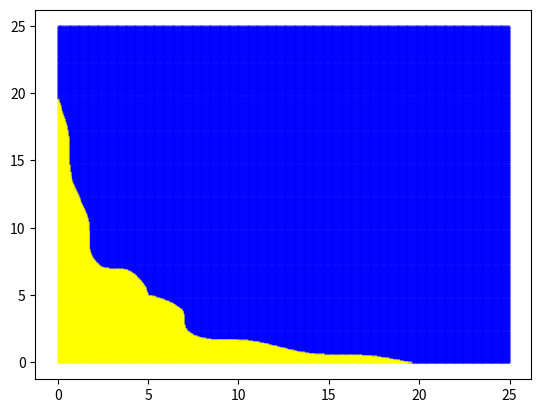

Generate this figure with matplotlib:
import matplotlib.pyplot as plt
import sys
import math

X = 5
Y = 5

RANGE_X = 25
RANGE_Y = 25

PRECISION = 20

DEPTH = 100

#t = "normal"
#args = {}

#t = "ab"
#args = {"a": 0.8, "b": 0.8} # Argumentos alfa-beta

#t = "ar"
#args = {"a": 0.8, "r": 0.5}

#t = "ar2"
#args = {"a": 0.8, "r1": 0.5, "r2": 0.8}

t = "asin"
args = {"a": 0.8}

class Cost:
    def __init__(self, c1, c2):
        self.c1 = c1
        self.c2 = c2

    def dominates(self, other):
        return self.c1 < other.c1 and self.c2 < other.c2
    
    def weakly_dominates(self, other):
        return self.c1 <= other.c1 and self.c2 <= other.c2

def ab_transform(a, b, x, y):
    return ((a*x + (1-a)*y), ((1-b)*x + b*y))

def ar_transform(a, r, x, y):
    xr, yr = (x**r, y**r)
    return ((a*xr + (1-a)*yr), ((1-a)*xr + a*yr))

def ar2_transform(a, r1, r2, x, y):
    xr, yr = (x**r1, y**r2)
    return ((a*xr + (1-a)*yr), ((1-a)*xr + a*yr))

def asin_transform(a, x, y):
    xs, ys = (x + math.sin(x), y + math.sin(y))
    return ((a*xs + (1-a)*ys), ((1-a)*xs + a*ys))

def transform(t: str, args: list, x, y):
    match t:
        case "ab":
            return ab_transform(args["a"], args["b"], x, y)
        case "ar":
            return ar_transform(args["a"], args["r"], x, y)
        case "ar2":
            return ar2_transform(args["a"], args["r1"], args["r2"], x, y)
        case "asin":
            return asin_transform(args["a"], x, y)
        case _:
            return (x, y)

def binary_search_x(base: Cost, t, args: list, x: float, low: float, high: float, depth: int):
    mid = (low + high)/2
    if depth == 0:
        return mid
    
    d1, d2 = transform(t, args, x, mid)
    point = Cost(d1, d2)
    if base.weakly_dominates(point): # Está en zona dominada
        return binary_search_x(base, t, args, x, low, mid, depth-1)
    return binary_search_x(base, t, args, x, mid, high, depth-1)

def binary_search_y(base: Cost, t, args: list, y: float, low: float, high: float, depth: int):
    mid = (low + high)/2
    if depth == 0:
        return mid
    
    d1, d2 = transform(t, args, mid, y)
    point = Cost(d1, d2)
    if base.weakly_dominates(point): # Está en zona dominada
        return binary_search_x(base, t, args, y, low, mid, depth-1)
    return binary_search_x(base, t, args, y, mid, high, depth-1)

c1, c2 = transform(t, args, X, Y)
base = Cost(c1, c2)

if len(sys.argv) <= 1 or sys.argv[1] == "full":
    dom_x = []
    dom_y = []
    low_x = []
    low_y = []

    for i in range(RANGE_X*PRECISION):
        for j in range(RANGE_Y*PRECISION):
            d1, d2 = transform(t, args, i/PRECISION, j/PRECISION)
            point = Cost(d1, d2)
            if base.weakly_dominates(point):
                dom_x.append(i/PRECISION)
                dom_y.append(j/PRECISION)
            else:
                low_x.append(i/PRECISION)
                low_y.append(j/PRECISION)

    plt.scatter(dom_x, dom_y, c="blue", s=0.1)
    plt.scatter(low_x, low_y, color="yellow", s=0.1)

    plt.show()

#elif sys.argv[1] == "border"
else:
    border_x = []
    border_y = []

    for i in range(RANGE_X*PRECISION):
        x = i/PRECISION
        low_x, low_y = transform(t, args, x, 0)
        low = Cost(low_x, low_y)
        high_x, high_y = transform(t, args, x, RANGE_Y)
        high = Cost(high_x, high_y)
        
        if base.dominates(low) == base.dominates(high):
            continue

        y = binary_search_x(base, t, args, x, 0, RANGE_Y, DEPTH)
        border_x.append(x)
        border_y.append(y)
    
    for i in range(RANGE_Y*PRECISION):
        y = i/PRECISION
        low_x, low_y = transform(t, args, 0, y)
        low = Cost(low_x, low_y)
        high_x, high_y = transform(t, args, RANGE_X, y)
        high = Cost(high_x, high_y)
        
        if base.dominates(low) == base.dominates(high):
            continue

        x = binary_search_y(base, t, args, y, 0, RANGE_X, DEPTH)
        border_x.append(x)
        border_y.append(y)
    
    plt.scatter(border_x, border_y, s=0.1)
    plt.show()
